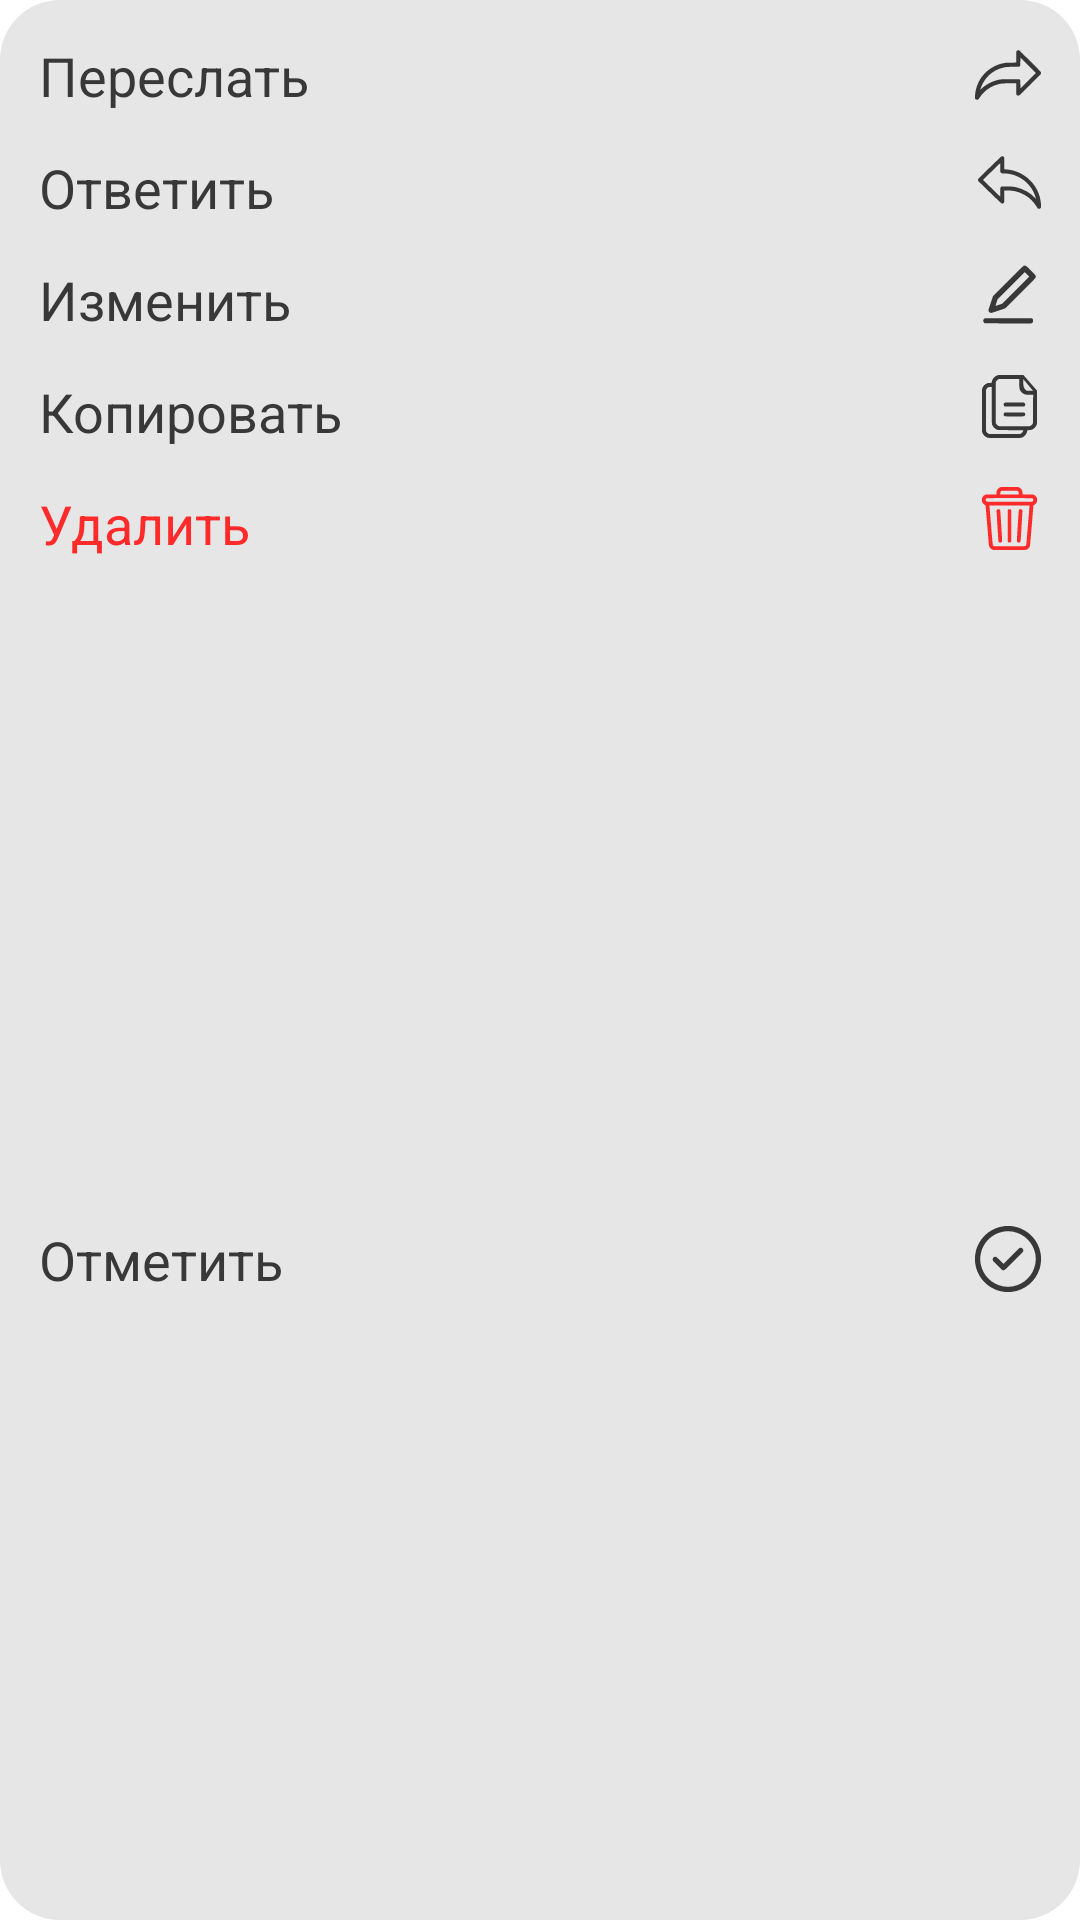

The Android layout XML behind this screen, and the referenced resources:
<!-- AndroidManifest.xml: application theme Theme.AlfaMessanger -->
<!-- res/layout/popup_single_chat_text_layout.xml -->
<?xml version="1.0" encoding="utf-8"?>
<androidx.constraintlayout.widget.ConstraintLayout xmlns:android="http://schemas.android.com/apk/res/android"
    xmlns:app="http://schemas.android.com/apk/res-auto"
    android:layout_width="180dp"
    android:layout_height="wrap_content"
    android:background="@drawable/popup_style">

    <androidx.constraintlayout.widget.ConstraintLayout
        android:id="@+id/reply_text_message"
        android:layout_width="match_parent"
        android:layout_height="wrap_content"
        android:padding="@dimen/min_text_size"
        app:layout_constraintStart_toStartOf="parent"
        app:layout_constraintTop_toTopOf="parent">

        <TextView
            android:layout_width="wrap_content"
            android:layout_height="wrap_content"
            android:text="Переслать"
            android:textColor="@color/colorPopupText"
            android:textSize="@dimen/normal_text_size"
            app:layout_constraintStart_toStartOf="parent"
            app:layout_constraintTop_toTopOf="parent" />

        <ImageView
            android:layout_width="22dp"
            android:layout_height="22dp"
            android:layout_marginTop="1dp"
            android:background="@drawable/ic_reply"
            app:layout_constraintEnd_toEndOf="parent"
            app:layout_constraintTop_toTopOf="parent" />

    </androidx.constraintlayout.widget.ConstraintLayout>

    <androidx.constraintlayout.widget.ConstraintLayout
        android:id="@+id/answer_text_on_message"
        android:layout_width="match_parent"
        android:layout_height="wrap_content"
        android:paddingEnd="@dimen/min_text_size"
        android:paddingStart="@dimen/min_text_size"
        android:paddingBottom="@dimen/min_text_size"
        app:layout_constraintEnd_toEndOf="parent"
        app:layout_constraintStart_toStartOf="parent"
        app:layout_constraintTop_toBottomOf="@id/reply_text_message">

        <TextView
            android:layout_width="wrap_content"
            android:layout_height="wrap_content"
            android:text="Ответить"
            android:textColor="@color/colorPopupText"
            android:textSize="@dimen/normal_text_size"
            app:layout_constraintStart_toStartOf="parent"
            app:layout_constraintTop_toTopOf="parent" />

        <ImageView
            android:layout_width="21dp"
            android:layout_height="21dp"
            android:layout_gravity="end"
            android:background="@drawable/ic_answer"
            app:layout_constraintEnd_toEndOf="parent"
            app:layout_constraintTop_toTopOf="parent" />

    </androidx.constraintlayout.widget.ConstraintLayout>

    <androidx.constraintlayout.widget.ConstraintLayout
        android:id="@+id/edit_text_on_message"
        android:layout_width="match_parent"
        android:layout_height="wrap_content"
        android:paddingEnd="@dimen/min_text_size"
        android:paddingStart="@dimen/min_text_size"
        android:paddingBottom="@dimen/min_text_size"
        app:layout_constraintEnd_toEndOf="parent"
        app:layout_constraintStart_toStartOf="parent"
        app:layout_constraintTop_toBottomOf="@id/answer_text_on_message">

        <TextView
            android:layout_width="wrap_content"
            android:layout_height="wrap_content"
            android:text="Изменить"
            android:textColor="@color/colorPopupText"
            android:textSize="@dimen/normal_text_size"
            app:layout_constraintStart_toStartOf="parent"
            app:layout_constraintTop_toTopOf="parent" />

        <ImageView
            android:layout_width="21dp"
            android:layout_height="21dp"
            android:layout_gravity="end"
            android:background="@drawable/ic_edit"
            app:layout_constraintEnd_toEndOf="parent"
            app:layout_constraintTop_toTopOf="parent" />

    </androidx.constraintlayout.widget.ConstraintLayout>


    <androidx.constraintlayout.widget.ConstraintLayout
        android:id="@+id/copy_text_message"
        android:layout_width="match_parent"
        android:layout_height="wrap_content"
        android:paddingEnd="@dimen/min_text_size"
        android:paddingStart="@dimen/min_text_size"
        android:paddingBottom="@dimen/min_text_size"
        app:layout_constraintStart_toStartOf="parent"
        app:layout_constraintTop_toBottomOf="@id/edit_text_on_message">

        <TextView

            android:layout_width="wrap_content"
            android:layout_height="wrap_content"
            android:text="Копировать"
            android:textColor="@color/colorPopupText"
            android:textSize="@dimen/normal_text_size"
            app:layout_constraintTop_toTopOf="parent"
            app:layout_constraintStart_toStartOf="parent" />

        <ImageView
            android:layout_width="21dp"
            android:layout_height="21dp"
            android:background="@drawable/ic_copy"
            app:layout_constraintEnd_toEndOf="parent"
            app:layout_constraintTop_toTopOf="parent" />


    </androidx.constraintlayout.widget.ConstraintLayout>

    <androidx.constraintlayout.widget.ConstraintLayout
        android:id="@+id/fix_text_message"
        android:layout_width="match_parent"
        android:layout_height="wrap_content"
        android:visibility="gone"
        android:paddingEnd="@dimen/min_text_size"
        android:paddingStart="@dimen/min_text_size"
        android:paddingBottom="@dimen/min_text_size"
        app:layout_constraintStart_toStartOf="parent"
        app:layout_constraintTop_toBottomOf="@id/copy_text_message">

        <TextView

            android:layout_width="wrap_content"
            android:layout_height="wrap_content"
            android:text="Закрепить"
            android:textColor="@color/colorPopupText"
            android:textSize="@dimen/normal_text_size"
            app:layout_constraintTop_toTopOf="parent"
            app:layout_constraintStart_toStartOf="parent" />

        <ImageView
            android:layout_width="21dp"
            android:layout_height="21dp"
            android:background="@drawable/ic_fix"
            app:layout_constraintEnd_toEndOf="parent"
            app:layout_constraintTop_toTopOf="parent" />


    </androidx.constraintlayout.widget.ConstraintLayout>

    <androidx.constraintlayout.widget.ConstraintLayout
        android:id="@+id/delete_text_message"
        android:layout_width="match_parent"
        android:layout_height="wrap_content"
        android:paddingEnd="@dimen/min_text_size"
        android:paddingStart="@dimen/min_text_size"
        android:paddingBottom="@dimen/min_text_size"
        app:layout_constraintStart_toStartOf="parent"
        app:layout_constraintTop_toBottomOf="@id/fix_text_message">

        <TextView

            android:layout_width="wrap_content"
            android:layout_height="wrap_content"
            android:text="Удалить"
            android:textColor="@color/colorRed"
            android:textSize="@dimen/normal_text_size"
            app:layout_constraintTop_toTopOf="parent"
            app:layout_constraintStart_toStartOf="parent" />

        <ImageView
            android:layout_width="21dp"
            android:layout_height="21dp"
            android:background="@drawable/ic_bin"
            app:layout_constraintEnd_toEndOf="parent"
            app:layout_constraintTop_toTopOf="parent" />

    </androidx.constraintlayout.widget.ConstraintLayout>


    <androidx.constraintlayout.widget.ConstraintLayout
        android:id="@+id/choice_text_message"
        android:layout_width="match_parent"
        android:layout_height="wrap_content"
        android:padding="@dimen/min_text_size"
        app:layout_constraintStart_toStartOf="parent"
        app:layout_constraintTop_toBottomOf="@id/delete_text_message"
        app:layout_constraintBottom_toBottomOf="parent">

        <TextView
            android:layout_width="wrap_content"
            android:layout_height="wrap_content"
            android:text="Отметить"
            android:textColor="@color/colorPopupText"
            android:textSize="@dimen/normal_text_size"
            app:layout_constraintStart_toStartOf="parent"
            app:layout_constraintTop_toTopOf="parent" />

        <ImageView
            android:layout_width="22dp"
            android:layout_height="22dp"
            android:layout_marginTop="1dp"
            android:background="@drawable/ic_mark"
            app:layout_constraintEnd_toEndOf="parent"
            app:layout_constraintTop_toTopOf="parent" />

    </androidx.constraintlayout.widget.ConstraintLayout>
</androidx.constraintlayout.widget.ConstraintLayout>
<!-- resources referenced by this layout -->
<resources>
  <color name="colorPopupText">#383838</color>
  <color name="colorRed">#FF2A2A</color>
  <dimen name="min_text_size">13sp</dimen>
  <dimen name="normal_text_size">18sp</dimen>
  <!-- drawable ic_answer (drawable) -->
  <vector xmlns:android="http://schemas.android.com/apk/res/android"
      android:width="60dp"
      android:height="60dp"
      android:viewportWidth="512"
      android:viewportHeight="512">
      <path
          android:fillColor="@color/colorPopupText"
          android:pathData="M190.7,43.8c-4.2,1.9 -185.6,177.4 -188.8,182.6 -1.3,2.1 -1.9,5 -1.9,8.7 0,4.6 0.5,6.3 2.7,9.2 5.6,7.3 184.7,180 188.2,181.4 4.5,1.9 12.4,1.2 15.9,-1.4 1.5,-1 3.7,-3.9 5,-6.3 2.2,-4.4 2.2,-4.7 2.2,-51.2l0,-46.8 12.3,-0c56.1,0.1 95,8.2 136.2,28.4 28.3,13.9 51.5,30.5 73.5,52.6 14.5,14.6 25.8,28.8 36.4,45.6 14.2,22.5 14.5,22.9 23.7,22.9 6.5,-0 9.8,-1.8 13.6,-7.5 2.1,-3 2.3,-4.4 2.3,-16.9 0,-7.5 -0.7,-19.4 -1.5,-26.5 -8.1,-68.8 -38.2,-131.1 -87,-180.1 -53,-53.2 -123.1,-84.8 -197.7,-89.1l-11.8,-0.7 0,-46.7 0,-46.7 -2.3,-4.3c-1.6,-3 -3.7,-5.1 -6.7,-6.7 -5.1,-2.7 -9.1,-2.9 -14.3,-0.5zM183.6,174.7c1.1,1.5 4,3.8 6.4,5 3.9,2.1 5.9,2.3 18,2.3 116.5,-0 221.1,75.6 257.3,186 8.1,24.4 8.2,23.6 -2.7,12.3 -39.3,-40.9 -91.3,-70.6 -148.1,-84.4 -26.6,-6.4 -34.1,-7.1 -80.2,-7.6 -41.6,-0.5 -42.3,-0.5 -45.7,1.6 -7.2,4.5 -7,3.5 -7.6,44.4l-0.5,36.8 -70.3,-68.2 -70.3,-68.3 21.7,-21c12,-11.6 43.6,-42.3 70.3,-68.2l48.6,-47.2 0.5,36.8c0.5,35.2 0.6,37 2.6,39.7z"
          android:strokeColor="#00000000" />
  </vector>
  <!-- drawable ic_edit (drawable) -->
  <vector xmlns:android="http://schemas.android.com/apk/res/android"
      android:width="60dp"
      android:height="60dp"
      android:viewportWidth="512"
      android:viewportHeight="512">
      <path
          android:fillColor="@color/colorPopupText"
          android:pathData="M370.5,22.9c-2.8,1.3 -41.7,39.7 -126.6,124.7l-122.7,122.9 -18.2,54.8c-17,51.3 -18.2,55.3 -17.8,60.8 0.8,10.4 8.6,18.3 19.5,19.5 4.3,0.5 10.5,-1.3 59.3,-17.5 31.6,-10.5 56,-19.2 58,-20.6 5.9,-4.1 243.7,-242.7 245.6,-246.5 2.9,-5.6 2.6,-15.4 -0.8,-21 -1.5,-2.5 -18.6,-20.3 -38,-39.7 -26.1,-26.1 -36.5,-35.7 -39.8,-37.2 -5.7,-2.6 -13.2,-2.6 -18.5,-0.2zM306.5,221l-110,110 -26.9,9c-14.8,4.9 -27.2,8.8 -27.4,8.5 -0.2,-0.2 3.7,-12.7 8.7,-27.7l9.1,-27.3 109.8,-109.7 109.7,-109.8 18.5,18.5 18.5,18.5 -110,110z"
          android:strokeColor="#00000000" />
      <path
          android:fillColor="@color/colorPopupText"
          android:pathData="M54.5,449.7c-15.1,7.9 -16.5,28 -2.7,37.8l4.4,3 187.6,0.3 187.6,0.2 5.2,-2.5c7.6,-3.7 10.8,-8.8 11.2,-18 0.5,-10.1 -2.9,-16.4 -11,-20.6 -3.6,-1.8 -8.8,-1.9 -191.5,-1.9 -169,0.1 -188.1,0.2 -190.8,1.7z"
          android:strokeColor="#00000000" />
  </vector>
  <!-- drawable popup_style (drawable) -->
  <?xml version="1.0" encoding="utf-8"?>
  <shape xmlns:android="http://schemas.android.com/apk/res/android">
      <solid android:color="@color/colorPopupChat"/>
      <corners android:radius="20dp"/>
  </shape>
  <style name="Theme.AlfaMessanger" parent="Theme.MaterialComponents.DayNight.NoActionBar">
          
          <item name="colorPrimary">@color/primaryColor</item>
          <item name="colorPrimaryVariant">@color/purple_700</item>
          <item name="colorOnPrimary">@color/colorMainBackground</item>
          
          <item name="colorSecondary">@color/primaryColor</item>
          <item name="colorSecondaryVariant">@color/primaryColor</item>
          <item name="colorOnSecondary">@color/textColor</item>
          
          <item name="android:statusBarColor">@color/primaryColor</item>
          
      </style>
  <color name="colorPopupChat">#E6E6E6</color>
  <color name="primaryColor">#414c8d</color>
  <color name="purple_700">#9600FF</color>
  <color name="colorMainBackground">#FFFFFFFF</color>
  <color name="textColor">#FF000000</color>
</resources>
